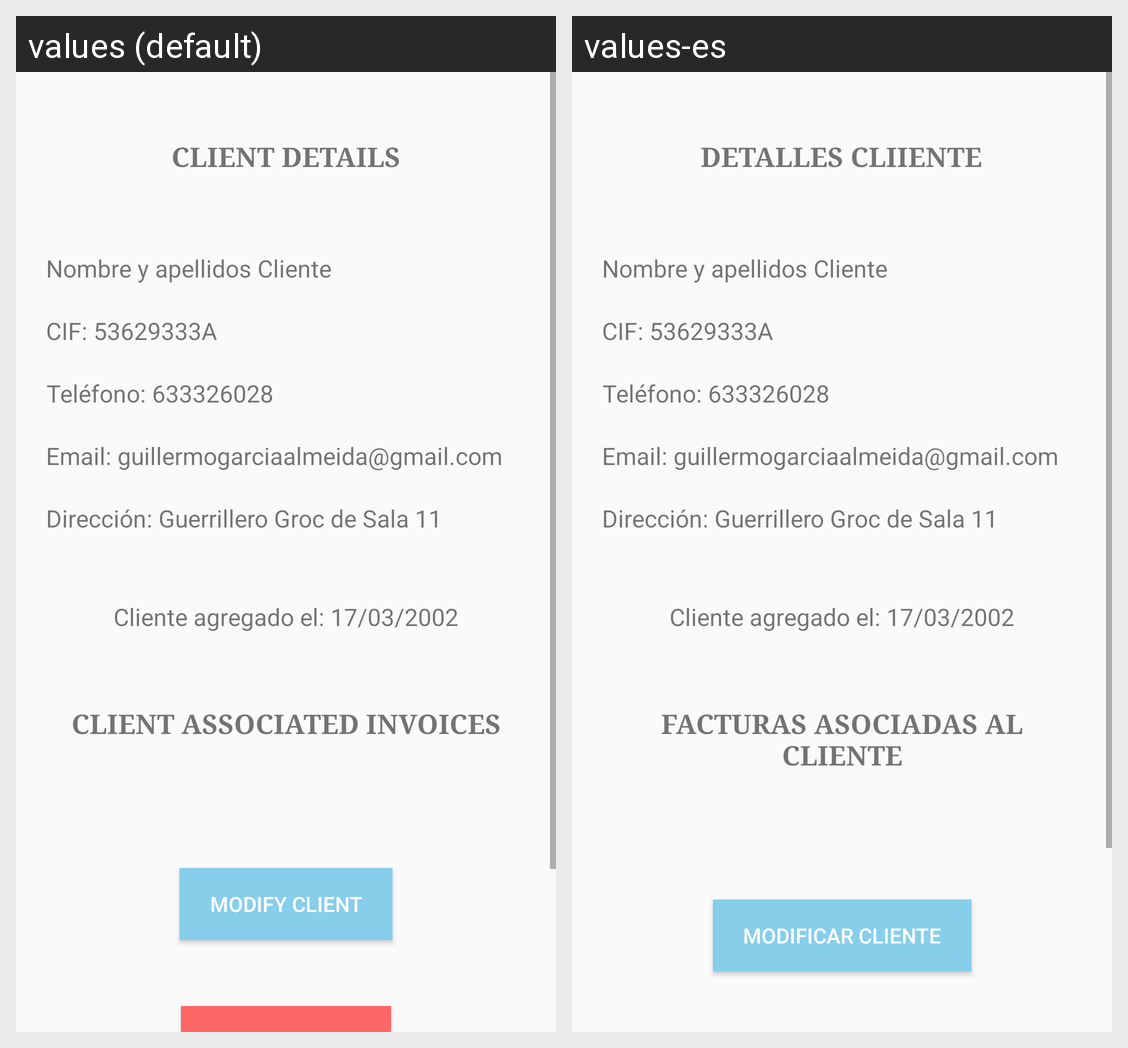

The same Android screen rendered under two of its app's locales, left to right. List the strings drawn on it with the default value and each locale's translation.
Android screen res/layout/fragment_detalle_cliente.xml rendered under 2 locales, left to right: values (default), values-es. Device: Nexus 5 (rendered at 1080×1920; each locale shown at half size, 540×960, under a caption strip naming it); theme AppTheme.
Strings drawn on this screen, with the default value and each locale's value (text and hints the layout hard-codes, and strings that could not be matched under every locale, appear in the picture but are not listed):

detalles_cliente
  values: CLIENT DETAILS
  values-es: DETALLES CLIIENTE

facturas_asociadas
  values: CLIENT ASSOCIATED INVOICES
  values-es: FACTURAS ASOCIADAS AL CLIENTE

modificar_cliente
  values: Modify client
  values-es: Modificar Cliente
